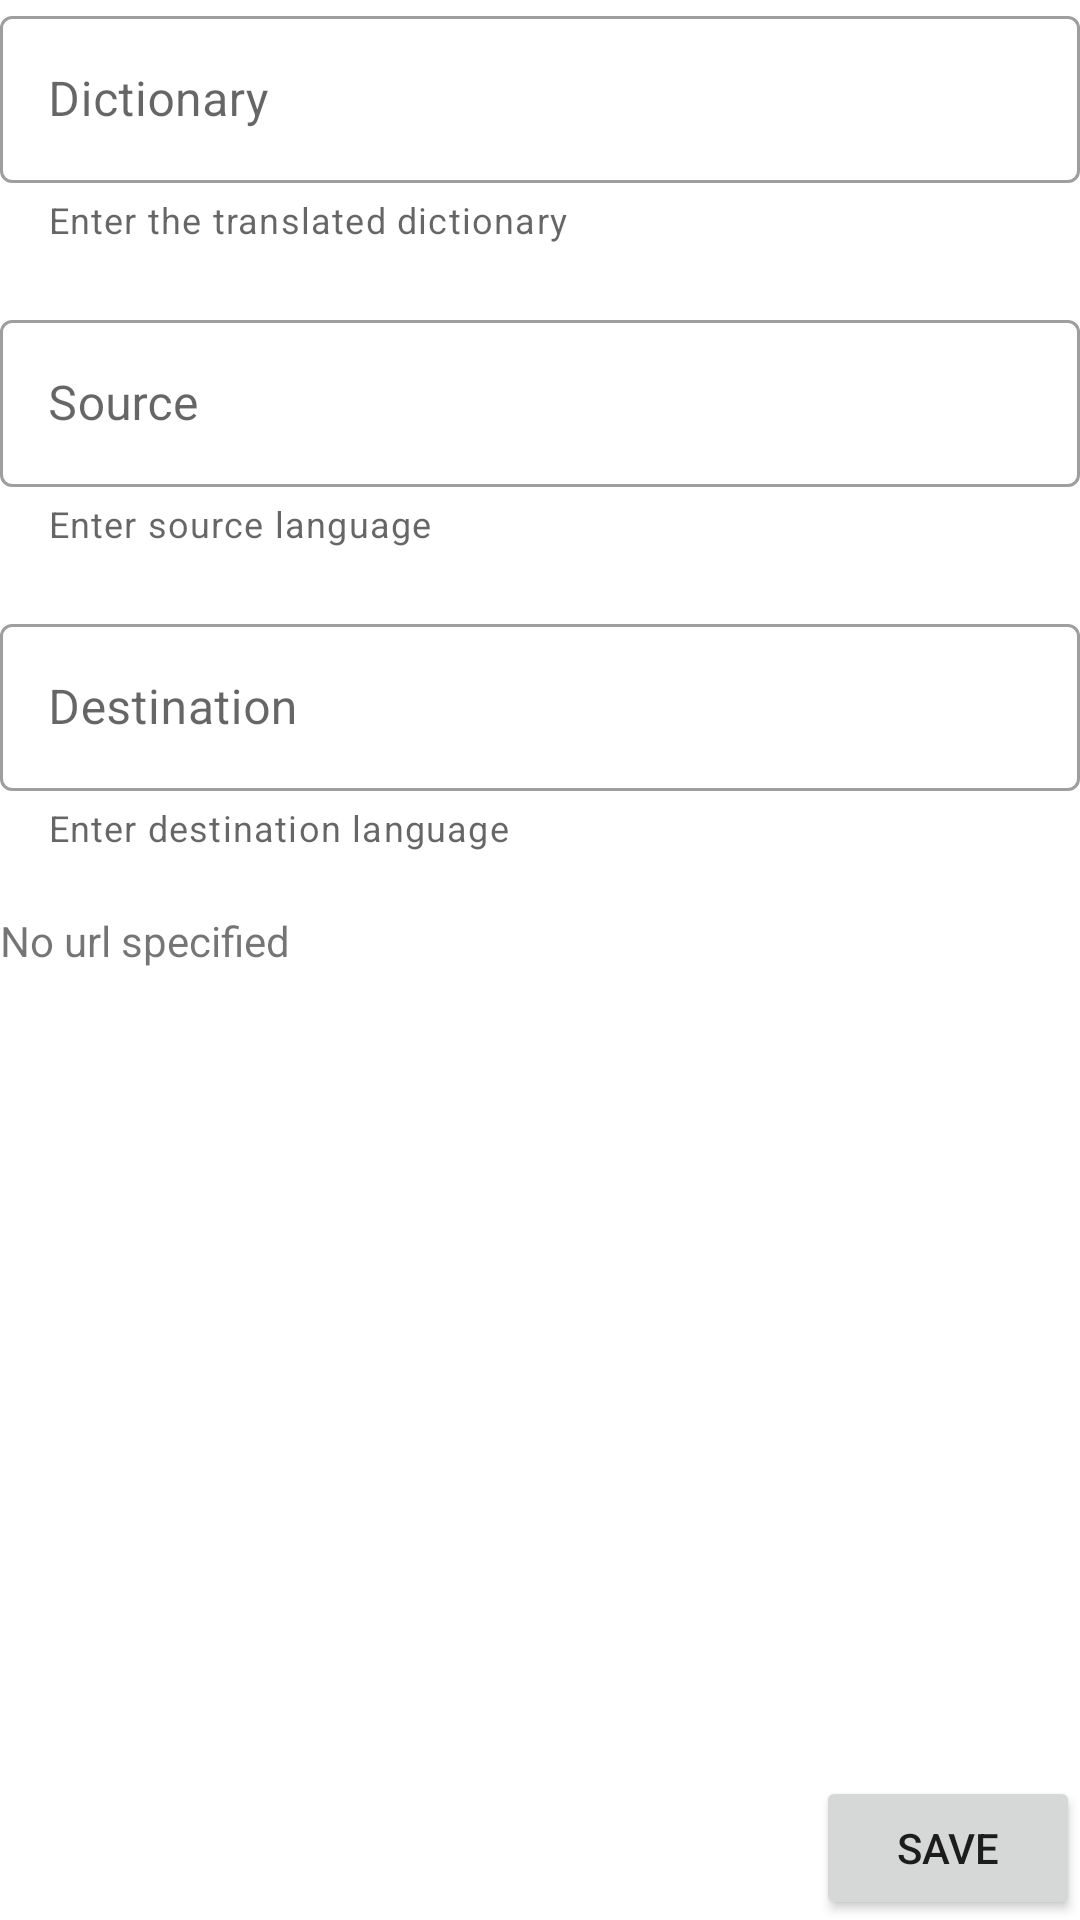

Android layout source for this screen:
<!-- AndroidManifest.xml: application theme Theme.DictionaryApplication -->
<!-- res/layout/fragment_backup_dictionary.xml -->
<?xml version="1.0" encoding="utf-8"?>
<LinearLayout xmlns:android="http://schemas.android.com/apk/res/android"
    xmlns:tools="http://schemas.android.com/tools"
    xmlns:app="http://schemas.android.com/apk/res-auto"
    android:orientation="vertical"
    android:layout_width="match_parent"
    android:layout_height="match_parent"
    tools:context=".backup.BackupDictionaryFragment">

    <com.google.android.material.textfield.TextInputLayout
        android:layout_width="match_parent"
        android:layout_height="wrap_content"
        android:layout_marginBottom="@dimen/global_margin_vertical"
        android:hint="@string/ed_label_dico"
        app:helperText="@string/ed_label_dico_hint"
        style="@style/Widget.MaterialComponents.TextInputLayout.OutlinedBox">

        <com.google.android.material.textfield.TextInputEditText
            android:id="@+id/ed_target_dico"
            android:layout_width="match_parent"
            android:layout_height="wrap_content"
            />

    </com.google.android.material.textfield.TextInputLayout>


    <com.google.android.material.textfield.TextInputLayout
        style="@style/Widget.MaterialComponents.TextInputLayout.OutlinedBox"
        android:layout_marginBottom="@dimen/global_margin_vertical"
        android:layout_width="match_parent"
        android:layout_height="wrap_content"
        android:hint="@string/ed_label_src"
        app:helperText="@string/ed_label_src_hint">

        <com.google.android.material.textfield.TextInputEditText
            android:id="@+id/ed_translation_src"
            android:layout_width="match_parent"
            android:layout_height="wrap_content" />

    </com.google.android.material.textfield.TextInputLayout>

    <com.google.android.material.textfield.TextInputLayout
        style="@style/Widget.MaterialComponents.TextInputLayout.OutlinedBox"
        android:layout_marginBottom="@dimen/global_margin_vertical"
        android:layout_width="match_parent"
        android:layout_height="wrap_content"
        android:hint="@string/ed_label_dest"
        app:helperText="@string/ed_label_dest_hint">

        <com.google.android.material.textfield.TextInputEditText
            android:id="@+id/ed_translation_dest"
            android:layout_width="match_parent"
            android:layout_height="wrap_content" />

    </com.google.android.material.textfield.TextInputLayout>

    <TextView
        android:id="@+id/txt_url"
        android:gravity="center"
        android:layout_marginBottom="@dimen/global_margin_vertical"
        android:drawableStart="@drawable/ic_web"
        android:layout_width="wrap_content"
        android:text="@string/error_no_url"
        android:layout_height="wrap_content"/>

    <Space
        android:layout_weight="1"
        android:layout_width="match_parent"
        android:layout_height="0dp"
        />

    <Button
        android:id="@+id/btn_save"
        android:layout_width="wrap_content"
        android:layout_height="wrap_content"
        android:layout_gravity="end"
        android:text="@string/btn_save"
        app:icon = "@drawable/ic_save"
        />

</LinearLayout>
<!-- resources referenced by this layout -->
<resources>
  <dimen name="global_margin_vertical">20dp</dimen>
  <string name="btn_save">SAVE</string>
  <string name="ed_label_dest">Destination</string>
  <string name="ed_label_dest_hint">Enter destination language</string>
  <string name="ed_label_dico">Dictionary</string>
  <string name="ed_label_dico_hint">Enter the translated dictionary</string>
  <string name="ed_label_src">Source</string>
  <string name="ed_label_src_hint">Enter source language</string>
  <string name="error_no_url">No url specified</string>
  <style name="Theme.DictionaryApplication" parent="Theme.MaterialComponents.DayNight.NoActionBar">
          
          <item name="colorPrimary">@color/u_paris</item>
          <item name="colorPrimaryVariant">@color/u_paris_soft</item>
          <item name="colorOnPrimary">@color/real_white</item>
          
          <item name="colorSecondary">@color/teal_200</item>
          <item name="colorSecondaryVariant">@color/teal_700</item>
          <item name="colorOnSecondary">@color/black</item>
          
          <item name="android:statusBarColor">?attr/colorPrimaryVariant</item>
  
          
          <item name="bottomNavigationStyle">@style/BottomNavigationStyle</item>
          <item name="floatingActionButtonStyle">@style/Widget.App.FloatingActionButton</item>
          <item name="chipStyle">@style/ChipDicoAppearance</item>
      </style>
  <color name="u_paris">#8A1538</color>
  <color name="u_paris_soft">#C81E51</color>
  <color name="teal_200">#FF03DAC5</color>
  <color name="teal_700">#FF018786</color>
  <color name="black">#FF000000</color>
  <style name="BottomNavigationStyle" parent="Widget.MaterialComponents.BottomNavigationView.Colored">
          <item name="android:paddingVertical">10dp</item>
      </style>
  <style name="Widget.App.FloatingActionButton" parent="Widget.MaterialComponents.FloatingActionButton">
          <item name="materialThemeOverlay">@style/myCustomThemeForFab</item>
         
      </style>
  <style name="ChipDicoAppearance" parent="ChipAppearance">
          <item name="android:textColor">@color/chip_color</item>
          <item name="chipIcon">@drawable/ic_chip</item>
          <item name="chipIconTint">@color/chip_color</item>
          <item name="chipBackgroundColor">@color/chip_back_color</item>
      </style>
  <style name="myCustomThemeForFab" parent="">
          <item name="colorSecondary">@color/black</item>
          <item name="colorOnSecondary">@color/real_white</item>
      </style>
  <style name="ChipAppearance" parent="Widget.MaterialComponents.Chip.Action">
          <item name="android:textAppearance">@style/ChipTextAppearance</item>
          <item name="chipIconSize">13sp</item>
      </style>
  <!-- drawable ic_chip (drawable) -->
  <?xml version="1.0" encoding="utf-8"?>
  <selector xmlns:android="http://schemas.android.com/apk/res/android">
      <item android:state_selected="true" android:drawable="@drawable/ic_book"/>
      <item android:drawable="@drawable/ic_edit"/>
  </selector>
  <style name="ChipTextAppearance" parent="TextAppearance.MaterialComponents.Chip">
          <item name="android:textSize">13sp</item>
          <item name="android:textStyle">bold</item>
      </style>
  <!-- drawable ic_book: png bitmap (drawable, 6884 bytes) -->
</resources>
